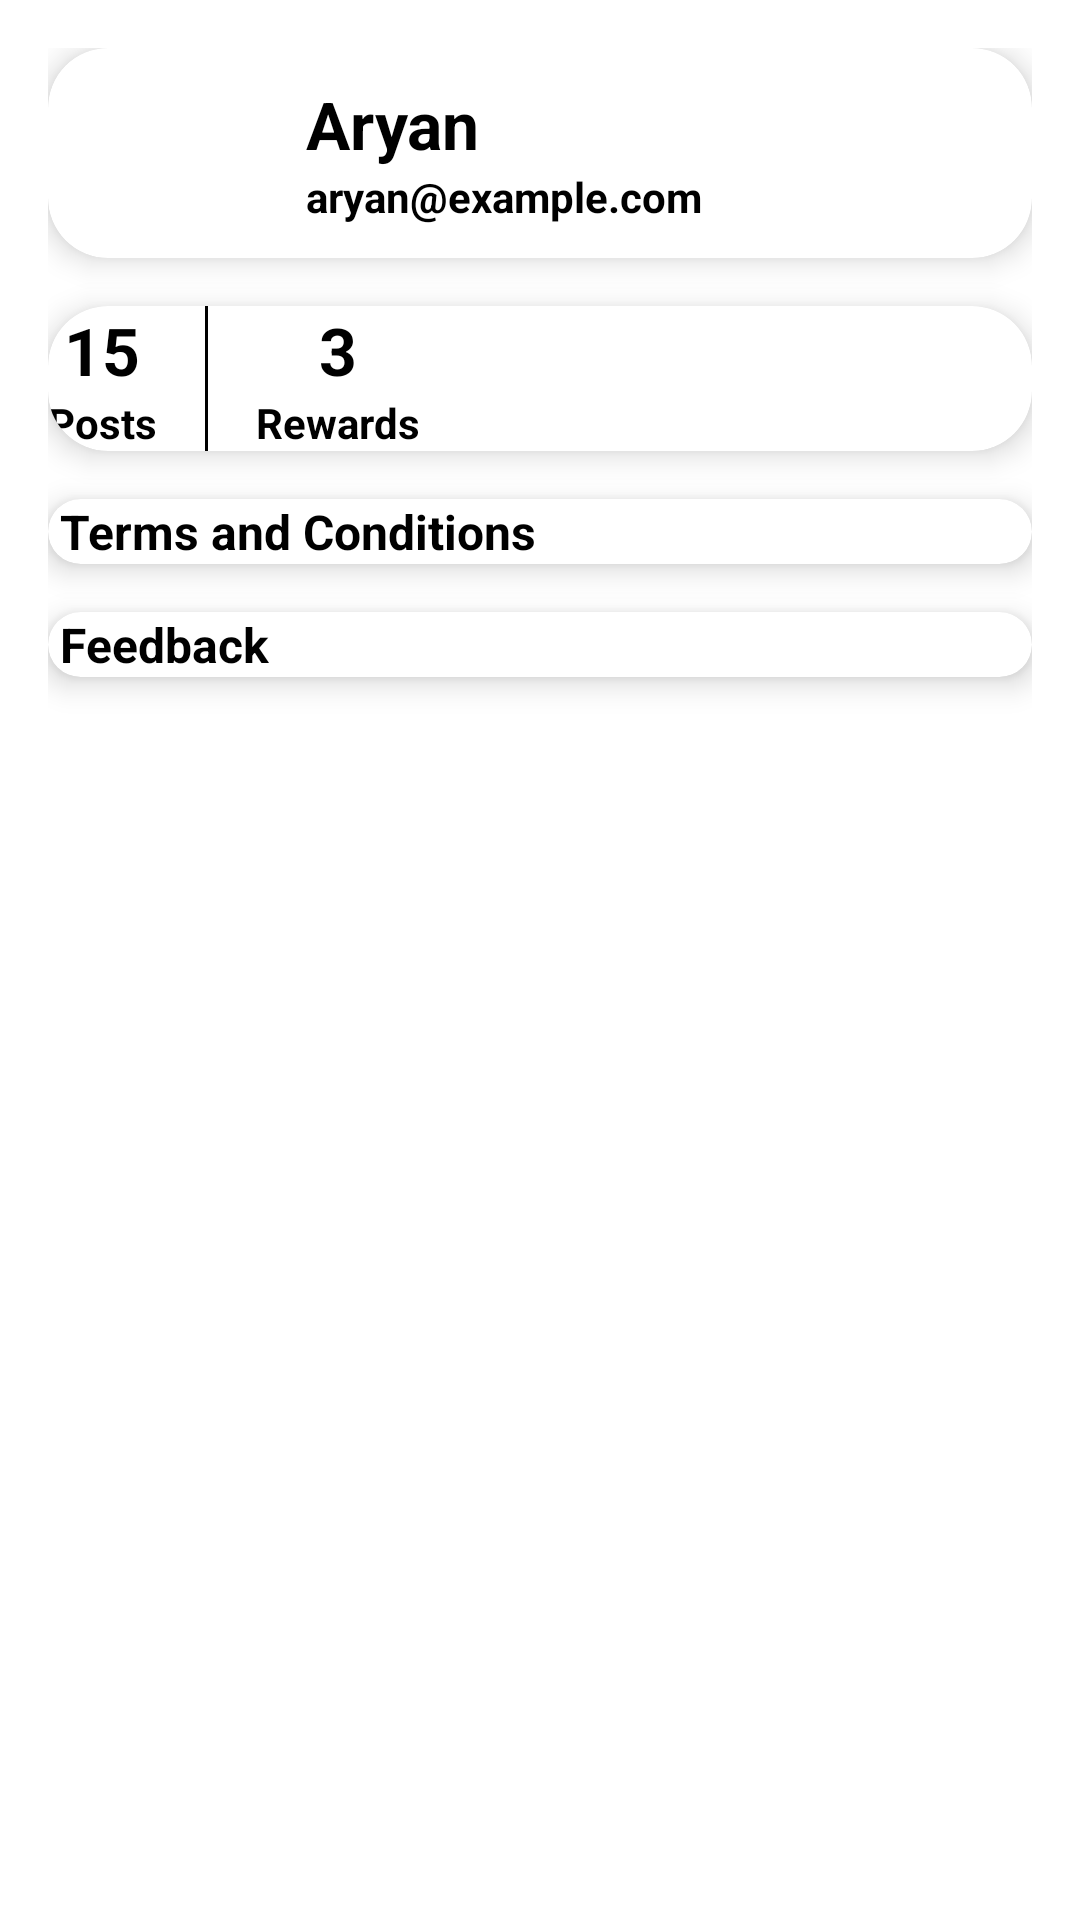

Android layout source for this screen:
<!-- AndroidManifest.xml: application theme Theme.StudentInnovation -->
<!-- res/layout/fragment_profile.xml -->
<?xml version="1.0" encoding="utf-8"?>
<androidx.constraintlayout.widget.ConstraintLayout
    xmlns:android="http://schemas.android.com/apk/res/android"
    xmlns:app="http://schemas.android.com/apk/res-auto"
    android:layout_width="match_parent"
    android:layout_height="match_parent"
    android:padding="16dp"
    android:background="@color/white">

    
    <androidx.cardview.widget.CardView
        android:id="@+id/cardProfileHeader"
        android:layout_width="0dp"
        android:layout_height="wrap_content"
        app:cardCornerRadius="20dp"
        app:cardElevation="6dp"
        android:padding="16dp"
        app:layout_constraintTop_toTopOf="parent"
        app:layout_constraintStart_toStartOf="parent"
        app:layout_constraintEnd_toEndOf="parent">

        <LinearLayout
            android:layout_width="match_parent"
            android:layout_height="wrap_content"
            android:orientation="horizontal"
            android:gravity="center_vertical">

            <ImageView
                android:id="@+id/profilePic"
                android:layout_width="70dp"
                android:layout_height="70dp"
                android:src="@drawable/outline_person_24"
                android:scaleType="centerCrop"
                android:padding="8dp"/>

            <LinearLayout
                android:layout_width="wrap_content"
                android:layout_height="wrap_content"
                android:orientation="vertical"
                android:layout_marginStart="16dp">

                <TextView
                    android:id="@+id/txtUsername"
                    android:layout_width="wrap_content"
                    android:layout_height="wrap_content"
                    android:text="Aryan"
                    android:textSize="22sp"
                    android:textStyle="bold"
                    android:textColor="@color/black"/>

                <TextView
                    android:id="@+id/txtEmail"
                    android:layout_width="wrap_content"
                    android:layout_height="wrap_content"
                    android:text="aryan@example.com"
                    android:textSize="14sp"
                    android:textStyle="bold"
                    android:textColor="@color/black"/>
            </LinearLayout>
        </LinearLayout>
    </androidx.cardview.widget.CardView>

    
    <androidx.cardview.widget.CardView
        android:id="@+id/cardStats"
        android:layout_width="0dp"
        android:layout_height="wrap_content"
        app:cardCornerRadius="20dp"
        app:cardElevation="6dp"
        android:padding="20dp"
        app:layout_constraintTop_toBottomOf="@id/cardProfileHeader"
        app:layout_constraintStart_toStartOf="parent"
        app:layout_constraintEnd_toEndOf="parent"
        android:layout_marginTop="16dp">

        <LinearLayout
            android:layout_width="match_parent"
            android:layout_height="wrap_content"
            android:orientation="horizontal"
            android:gravity="left">

            <LinearLayout
                android:layout_width="wrap_content"
                android:layout_height="wrap_content"
                android:orientation="vertical"
                android:gravity="center">

                <TextView
                    android:id="@+id/txtPosts"
                    android:layout_width="wrap_content"
                    android:layout_height="wrap_content"
                    android:text="15"
                    android:textSize="22sp"
                    android:textStyle="bold"
                    android:textColor="@color/black"/>
                <TextView
                    android:layout_width="wrap_content"
                    android:layout_height="wrap_content"
                    android:text="Posts"
                    android:textSize="14sp"
                    android:textStyle="bold"
                    android:textColor="@color/black"/>
            </LinearLayout>

            <View
                android:layout_width="1dp"
                android:layout_height="match_parent"
                android:background="@color/black"
                android:layout_marginHorizontal="16dp"/>

            <LinearLayout
                android:layout_width="wrap_content"
                android:layout_height="wrap_content"
                android:gravity="center"
                android:orientation="vertical">

                <TextView
                    android:id="@+id/txtRewards"
                    android:layout_width="wrap_content"
                    android:layout_height="wrap_content"
                    android:text="3"
                    android:textColor="@color/black"
                    android:textSize="22sp"
                    android:textStyle="bold" />

                <TextView
                    android:layout_width="wrap_content"
                    android:layout_height="wrap_content"
                    android:text="Rewards"
                    android:textColor="@color/black"
                    android:textStyle="bold"
                    android:textSize="14sp" />
            </LinearLayout>
        </LinearLayout>
    </androidx.cardview.widget.CardView>

    
    <androidx.cardview.widget.CardView
        android:id="@+id/cardTerms"
        android:layout_width="0dp"
        android:layout_height="wrap_content"
        app:cardCornerRadius="20dp"
        app:cardElevation="6dp"
        android:padding="16dp"
        android:clickable="true"
        android:foreground="?android:attr/selectableItemBackground"
        app:layout_constraintTop_toBottomOf="@id/cardStats"
        app:layout_constraintStart_toStartOf="parent"
        app:layout_constraintEnd_toEndOf="parent"
        android:layout_marginTop="16dp">

        <TextView
            android:layout_width="match_parent"
            android:layout_height="wrap_content"
            android:text=" Terms and Conditions"
            android:textSize="16sp"
            android:textStyle="bold"
            android:textColor="@color/black"/>
    </androidx.cardview.widget.CardView>

    
    <androidx.cardview.widget.CardView
        android:id="@+id/cardFeedback"
        android:layout_width="0dp"
        android:layout_height="wrap_content"
        app:cardCornerRadius="20dp"
        app:cardElevation="6dp"
        android:padding="16dp"
        android:clickable="true"
        android:foreground="?android:attr/selectableItemBackground"
        app:layout_constraintTop_toBottomOf="@id/cardTerms"
        app:layout_constraintStart_toStartOf="parent"
        app:layout_constraintEnd_toEndOf="parent"
        android:layout_marginTop="16dp">

        <TextView
            android:layout_width="match_parent"
            android:layout_height="wrap_content"
            android:text=" Feedback"
            android:textSize="16sp"
            android:textStyle="bold"
            android:textColor="@color/black"/>
    </androidx.cardview.widget.CardView>

</androidx.constraintlayout.widget.ConstraintLayout>
<!-- resources referenced by this layout -->
<resources>
  <style name="Theme.StudentInnovation" parent="Base.Theme.StudentInnovation" />
  <style name="Base.Theme.StudentInnovation" parent="Theme.Material3.DayNight.NoActionBar">
          
          
          <item name="android:statusBarColor">?attr/colorPrimary</item>
          <item name="android:windowLightStatusBar">false</item>
  
      </style>
  <!-- not gathered from this repository: default colours our renderer supplied (Android Studio template values) -->
  <color name="black">#FF000000</color>
  <color name="white">#FFFFFFFF</color>
</resources>
